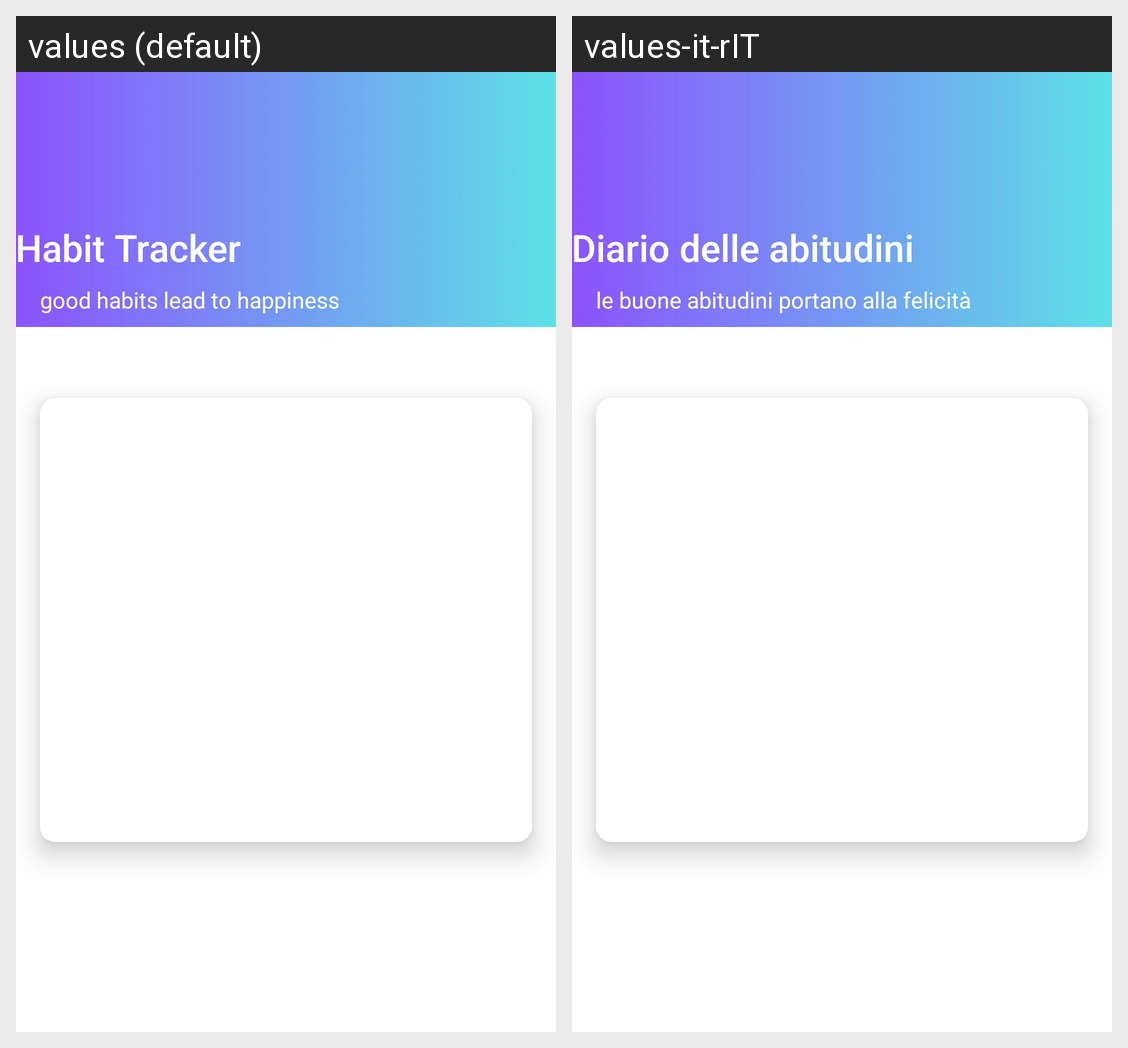

Here is an Android app screen in its default locale and in the app's own translations. Write out the translated-string differences for the strings that appear on this screen.
Android screen res/layout/fragment_habits.xml rendered under 2 locales, left to right: values (default), values-it-rIT. Device: Nexus 5 (rendered at 1080×1920; each locale shown at half size, 540×960, under a caption strip naming it); theme Theme.MoodBook.
Strings drawn on this screen, with the default value and each locale's value (text and hints the layout hard-codes, and strings that could not be matched under every locale, appear in the picture but are not listed):

habit_tracker
  values: Habit Tracker
  values-it-rIT: Diario delle abitudini

habit_quote
  values: good habits lead to happiness
  values-it-rIT: le buone abitudini portano alla felicità
